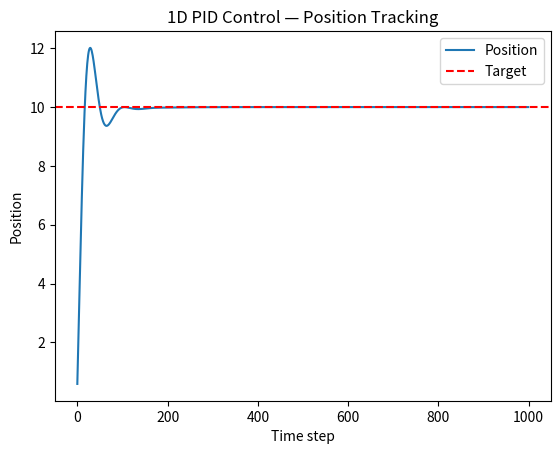

This figure's Python source:
import matplotlib.pyplot as plt

# Simulation parameters
dt = 0.1
steps = 1000
target = 10.0

# PID gains (start simple)
Kp = 1
Ki = 0.15
Kd = 0.5

damping = 0.5

# State
x = 0.0      # position
v = 0.0      # velocity

# PID state
integral_error = 0.0
prev_error = 0.0

# History for plotting
xs = []

for _ in range(steps):
    error = target - x
    integral_error += error * dt
    derivative_error = (error - prev_error) / dt

    # PID control input
    u = Kp * error + Ki * integral_error + Kd * derivative_error

    # System update
    disturbance = -1.0 # constant pull (like gravity or load)
    v += (u + disturbance - v * damping)* dt
    x += v * dt

    xs.append(x)
    prev_error = error

# Plot result
plt.plot(xs, label="Position")
plt.axhline(target, color="r", linestyle="--", label="Target")
plt.xlabel("Time step")
plt.ylabel("Position")
plt.title("1D PID Control — Position Tracking")
plt.legend()
plt.show()
